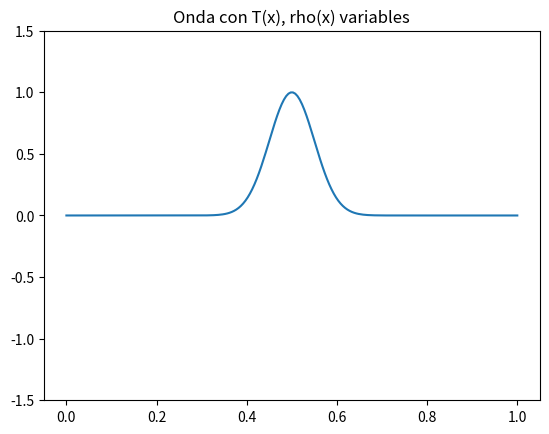

Write Python code to recreate this figure.
import numpy as np
import matplotlib.pyplot as plt
from matplotlib.animation import FuncAnimation

L = 1.0
nx = 200
dx = L / (nx - 1)

# Parámetros
alpha = 0.5
rho0 = 0.01
T0 = 40.0
kappa = 0.0

# Malla
x = np.linspace(0, L, nx)

# Modelos
modelo = "catenaria" # "catenaria"

if modelo == "exponencial":
    rho = rho0 * np.exp(alpha * x)
    T = T0 * np.exp(alpha * x)
elif modelo == "catenaria":
    g = 9.8
    rho = rho0 * np.ones_like(x)
    T = T0 * np.cosh(rho0*g*x/T0)

v = np.sqrt(T / rho)
vmax = np.max(v)

# Condiciones iniciales
dt = 0.4*dx/vmax

print(f"dt = {dt:.4f} s")

y = np.exp(-200*(x-0.5)**2) # Pulso gaussiano
y_old = np.copy(y)
y_new = np.zeros(nx)

def step():
    global y, y_old, y_new
    for i in range(1, nx-1):
        T_ip = 0.5 * (T[i] + T[i+1])
        T_im = 0.5 * (T[i] + T[i-1])

        lap = (T_ip * (y[i+1] - y[i]) - T_im * (y[i] - y[i-1])) / dx**2

        y_new[i] = (2*y[i] - y_old[i] + dt**2 * lap / rho[i] - kappa * dt * (y[i] - y_old[i]))
    
    y_new[0] = 0.0
    y_new[-1] = 0.0

    y_old[:] = y[:]
    y[:] = y_new[:]

# Graficar

fig, ax = plt.subplots()
line, = ax.plot(x, y)

ax.set_ylim(-1.5, 1.5)
ax.set_title("Onda con T(x), rho(x) variables")

def update(frame):
    for _ in range(5):  # Avanzar varias veces por frame para suavizar la animación
        step()
    line.set_ydata(y)
    return line,

ani = FuncAnimation(fig, update, frames=1000, interval = 20)
plt.show()
